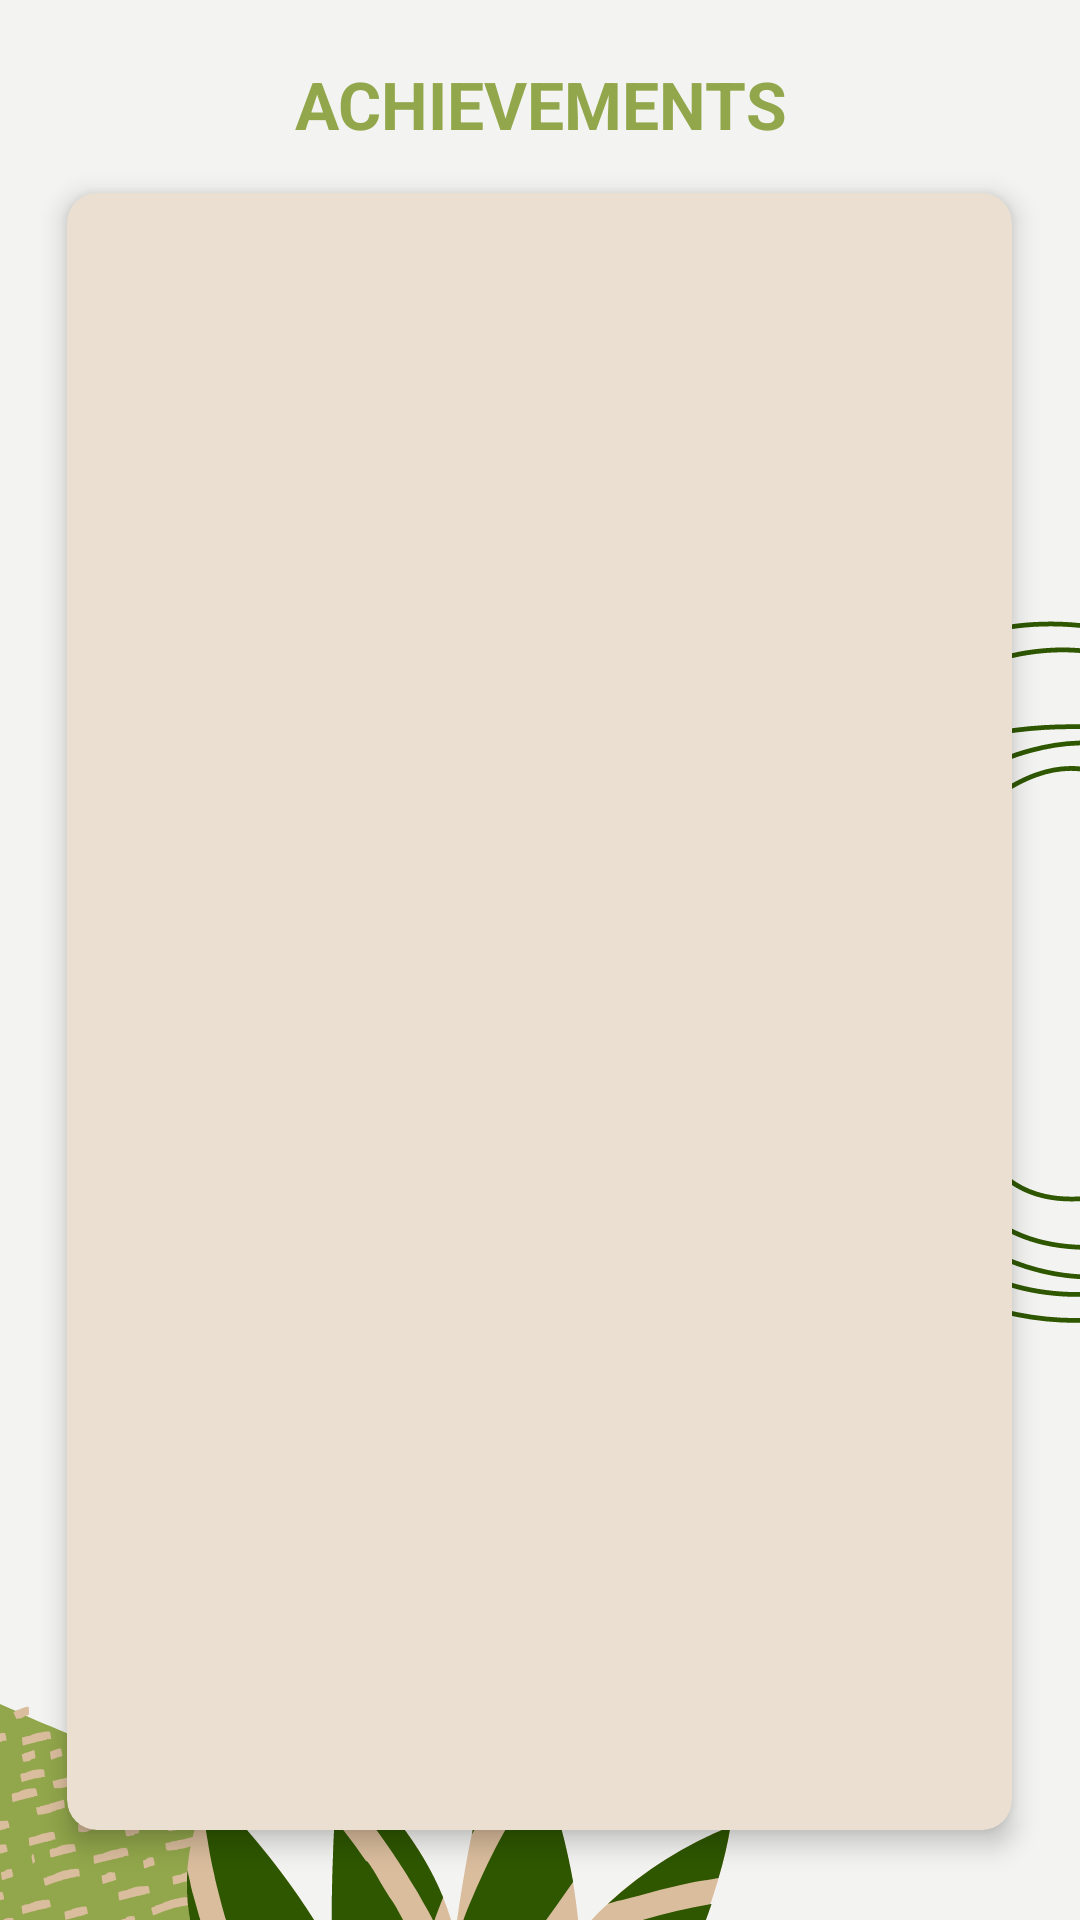

Here is an Android app screen rendered from its layout file. Give the layout XML and the strings, colors and styles it references.
<!-- AndroidManifest.xml: application theme Theme.Ucu_Birarada_Android -->
<!-- res/layout/activity_achivement.xml -->
<?xml version="1.0" encoding="utf-8"?>
<ScrollView xmlns:android="http://schemas.android.com/apk/res/android"
    xmlns:app="http://schemas.android.com/apk/res-auto"
    xmlns:tools="http://schemas.android.com/tools"
    android:layout_width="match_parent"
    android:layout_height="match_parent"
    android:fillViewport="true"
    android:background="@drawable/todo_bg"
    tools:context=".toDoAndAchivements.AchivementActivity">


    <RelativeLayout
        android:layout_width="match_parent"
        android:layout_height="wrap_content">

        <TextView
            android:id="@+id/AchivementsTextViewID"
            android:layout_width="wrap_content"
            android:layout_height="wrap_content"
            android:layout_centerHorizontal="true"
            android:layout_marginStart="15dp"
            android:layout_marginTop="15dp"
            android:layout_marginEnd="10dp"
            android:drawablePadding="10dp"
            android:gravity="center"
            android:maxLines="1"
            android:padding="5dp"
            android:text="ACHIEVEMENTS"
            android:textColor="@color/green"
            android:textSize="22sp"
            android:textStyle="bold" />

        <androidx.cardview.widget.CardView
            android:id="@+id/card1"
            android:layout_width="match_parent"
            android:layout_height="match_parent"
            android:layout_below="@id/AchivementsTextViewID"
            android:layout_centerHorizontal="true"
            android:layout_marginLeft="40dp"
            android:layout_marginTop="10dp"
            android:layout_marginRight="5dp"
            android:layout_marginBottom="30dp"
            android:padding="20dp"
            app:cardBackgroundColor="@color/beige"
            app:cardCornerRadius="10dp"
            app:cardElevation="5dp">

            <ListView
                android:id="@+id/AchievementsListViewID"
                android:layout_width="match_parent"
                android:layout_height="match_parent"
                android:layout_weight="0.5"
                android:divider="@null"
                android:dividerHeight="5dp"
                android:padding="10dp"
                android:visibility="visible" />



        </androidx.cardview.widget.CardView>


    </RelativeLayout>

</ScrollView>
<!-- resources referenced by this layout -->
<resources>
  <color name="beige">#EADFD1</color>
  <color name="green">#92A74B</color>
  <!-- drawable todo_bg: png bitmap (drawable, 76597 bytes) -->
  <style name="Theme.Ucu_Birarada_Android" parent="Theme.MaterialComponents.DayNight.DarkActionBar">
          
          <item name="colorPrimary">@color/purple_500</item>
          <item name="colorPrimaryVariant">@color/purple_700</item>
          <item name="colorOnPrimary">@color/white</item>
          
          <item name="colorSecondary">@color/teal_200</item>
          <item name="colorSecondaryVariant">@color/teal_700</item>
          <item name="colorOnSecondary">@color/black</item>
          
          <item name="android:statusBarColor" tools:targetApi="l">?attr/colorPrimaryVariant</item>
          
      </style>
  <color name="purple_500">#FF6200EE</color>
  <color name="purple_700">#DDBEA9</color>
  <color name="white">#F3F3F1</color>
  <color name="teal_200">#FF03DAC5</color>
  <color name="teal_700">#FF018786</color>
  <color name="black">#FF000000</color>
</resources>
